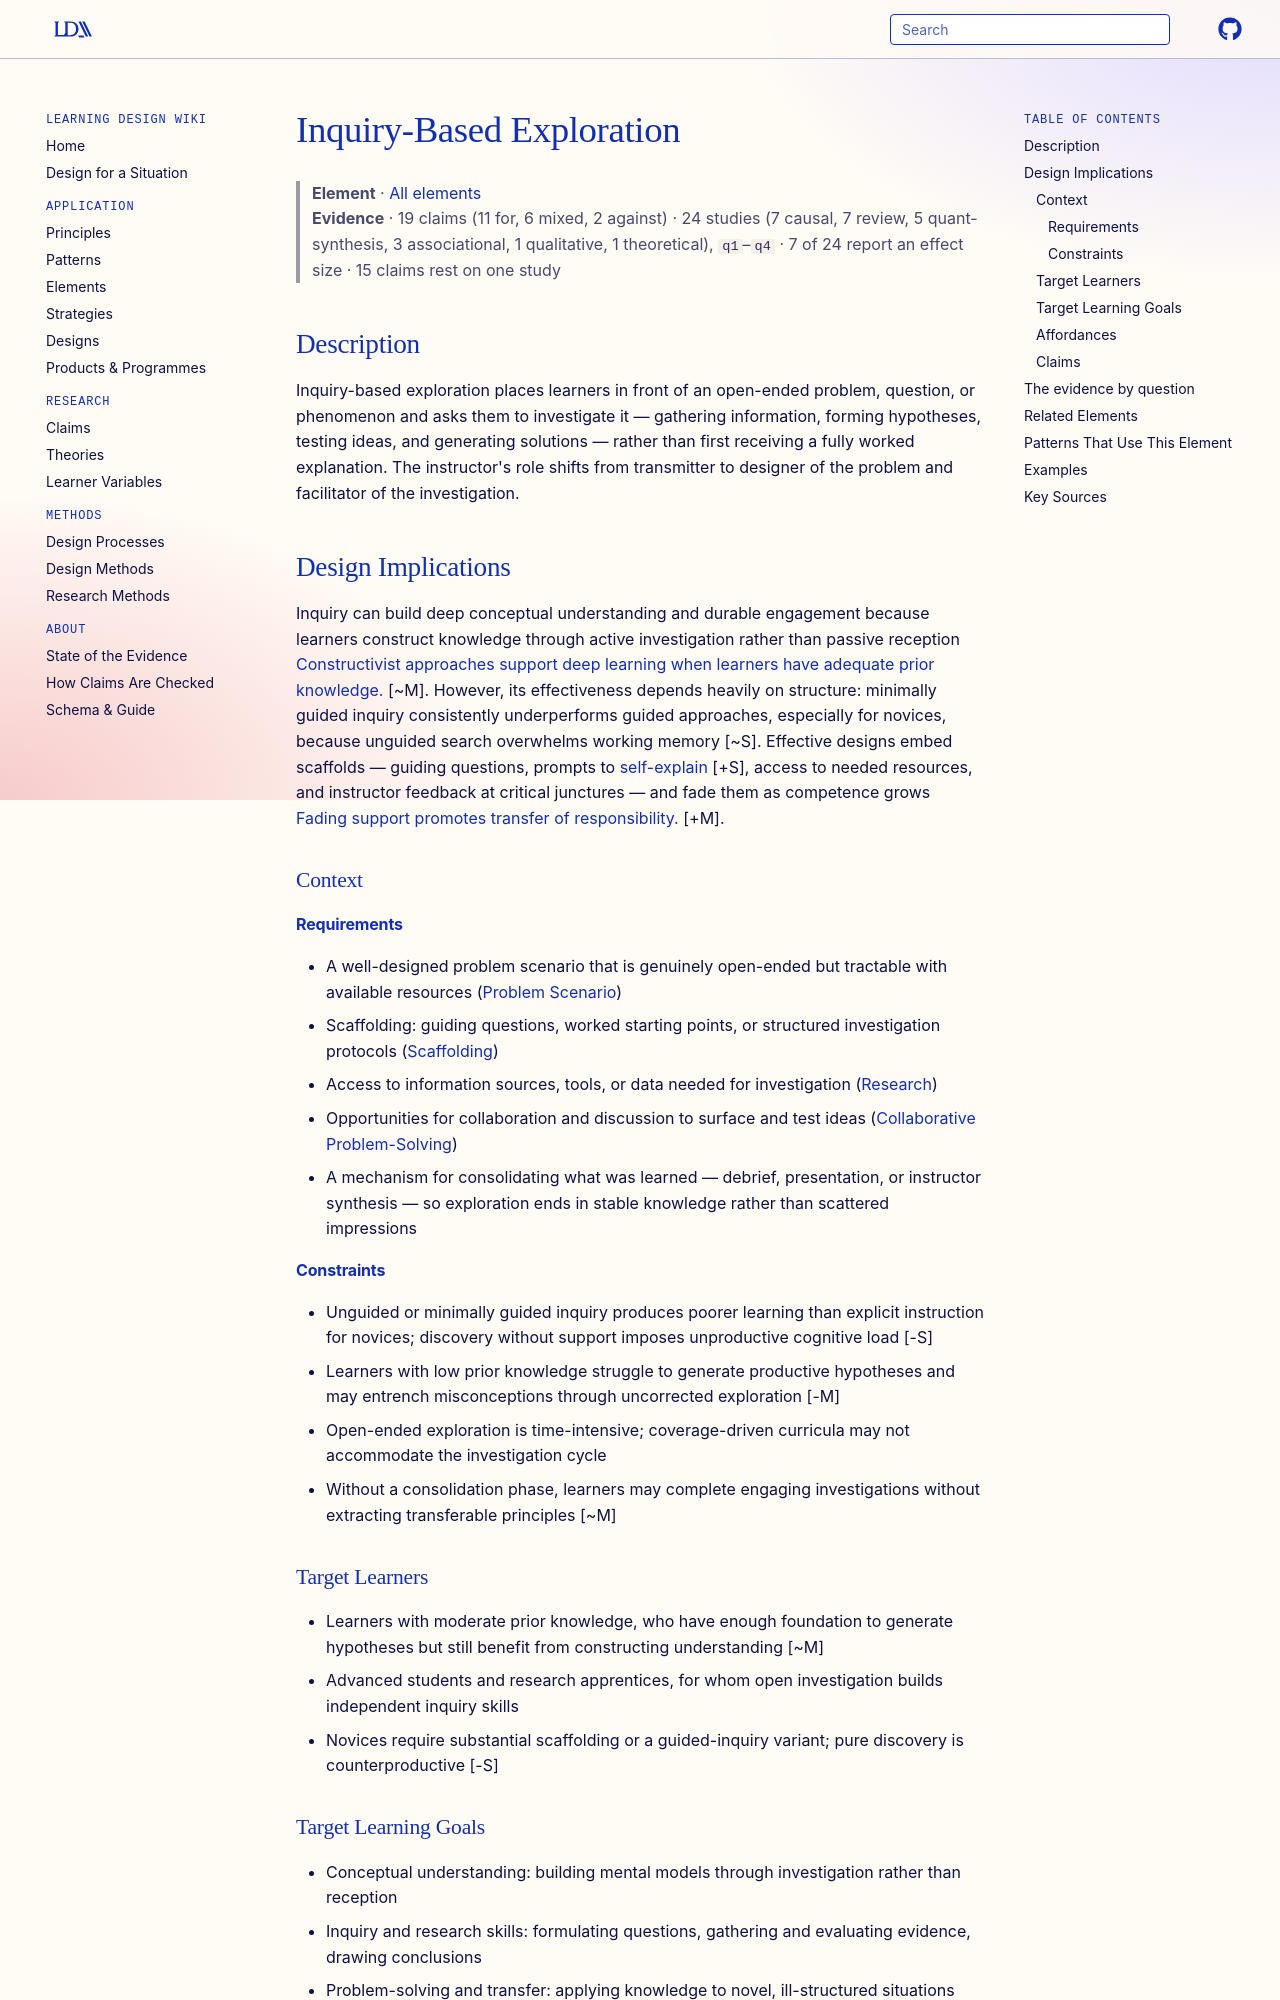

repository: Learning-Design-Alliance/learning-wiki · page: elements/inquiry-based-exploration/index.html · generator: mkdocs

---
type: element
id: inquiry-based-exploration
title: Inquiry-Based Exploration
description: Learners investigate open-ended problems and generate solutions.
canonical: true
status: review
generated:
  by: "claude/unspecified"
  at: 2026-08-29
---

# Inquiry-Based Exploration

> **Element** · [All elements](index.md)
> **Evidence** · 19 claims (11 for, 6 mixed, 2 against) · 24 studies (7 causal, 7 review, 5 quant-synthesis, 3 associational, 1 qualitative, 1 theoretical), `q1`–`q4` · 7 of 24 report an effect size · 15 claims rest on one study

## Description
Inquiry-based exploration places learners in front of an open-ended problem, question, or phenomenon and asks them to investigate it — gathering information, forming hypotheses, testing ideas, and generating solutions — rather than first receiving a fully worked explanation. The instructor's role shifts from transmitter to designer of the problem and facilitator of the investigation.

## Design Implications

Inquiry can build deep conceptual understanding and durable engagement because learners construct knowledge through active investigation rather than passive reception [Constructivist approaches support deep learning when learners have adequate prior knowledge.](../claims/whole-task-performance-improves-transfer.md) [~M]. However, its effectiveness depends heavily on structure: minimally guided inquiry consistently underperforms guided approaches, especially for novices, because unguided search overwhelms working memory [~S]. Effective designs embed scaffolds — guiding questions, prompts to [self-explain](../claims/self-explanation-improves-conceptual-understanding.md) [+S], access to needed resources, and instructor feedback at critical junctures — and fade them as competence grows [Fading support promotes transfer of responsibility.](../claims/fading-support-promotes-transfer-of-responsibility.md) [+M].

### Context
#### Requirements
- A well-designed problem scenario that is genuinely open-ended but tractable with available resources ([Problem Scenario](problem-scenario.md))
- Scaffolding: guiding questions, worked starting points, or structured investigation protocols ([Scaffolding](scaffolding.md))
- Access to information sources, tools, or data needed for investigation ([Research](research.md))
- Opportunities for collaboration and discussion to surface and test ideas ([Collaborative Problem-Solving](collaborative-problem-solving.md))
- A mechanism for consolidating what was learned — debrief, presentation, or instructor synthesis — so exploration ends in stable knowledge rather than scattered impressions

#### Constraints
- Unguided or minimally guided inquiry produces poorer learning than explicit instruction for novices; discovery without support imposes unproductive cognitive load [-S]
- Learners with low prior knowledge struggle to generate productive hypotheses and may entrench misconceptions through uncorrected exploration [-M]
- Open-ended exploration is time-intensive; coverage-driven curricula may not accommodate the investigation cycle
- Without a consolidation phase, learners may complete engaging investigations without extracting transferable principles [~M]

### Target Learners
- Learners with moderate prior knowledge, who have enough foundation to generate hypotheses but still benefit from constructing understanding [~M]
- Advanced students and research apprentices, for whom open investigation builds independent inquiry skills
- Novices require substantial scaffolding or a guided-inquiry variant; pure discovery is counterproductive [-S]

### Target Learning Goals
- Conceptual understanding: building mental models through investigation rather than reception
- Inquiry and research skills: formulating questions, gathering and evaluating evidence, drawing conclusions
- Problem-solving and transfer: applying knowledge to novel, ill-structured situations [Whole-task practice improves transfer.](../claims/whole-task-performance-improves-transfer.md) [+M]
- Epistemic practices: learning how disciplines generate and justify knowledge
